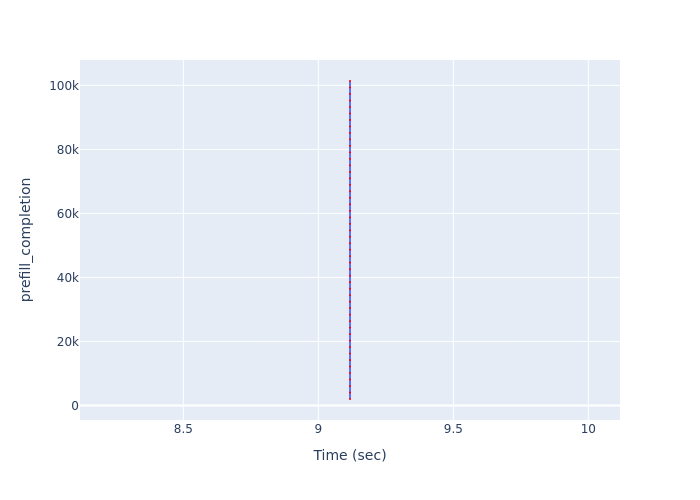

Values plotted in this chart, from the file beside it:
Time (sec), prefill_completion
9.117, 2027
9.117, 4054
9.117, 6081
9.117, 8108
9.117, 10135
9.117, 12162
9.117, 14189
9.117, 16216
9.117, 18243
9.117, 20270
9.117, 22297
9.117, 24324
9.117, 26351
9.117, 28378
9.117, 30405
9.117, 32432
9.117, 34459
9.117, 36486
9.117, 38513
9.117, 40540
9.117, 42567
9.117, 44594
9.117, 46621
9.117, 48648
9.117, 50675
9.117, 52702
9.117, 54729
9.117, 56756
9.117, 58783
9.117, 60810
9.117, 62837
9.117, 64864
9.117, 66891
9.117, 68918
9.117, 70945
9.117, 72972
9.117, 74999
9.117, 77026
9.117, 79053
9.117, 81080
9.117, 83107
9.117, 85134
9.117, 87161
9.117, 89188
9.117, 91215
9.117, 93242
9.117, 95269
9.117, 97296
9.117, 99323
9.117, 101350
